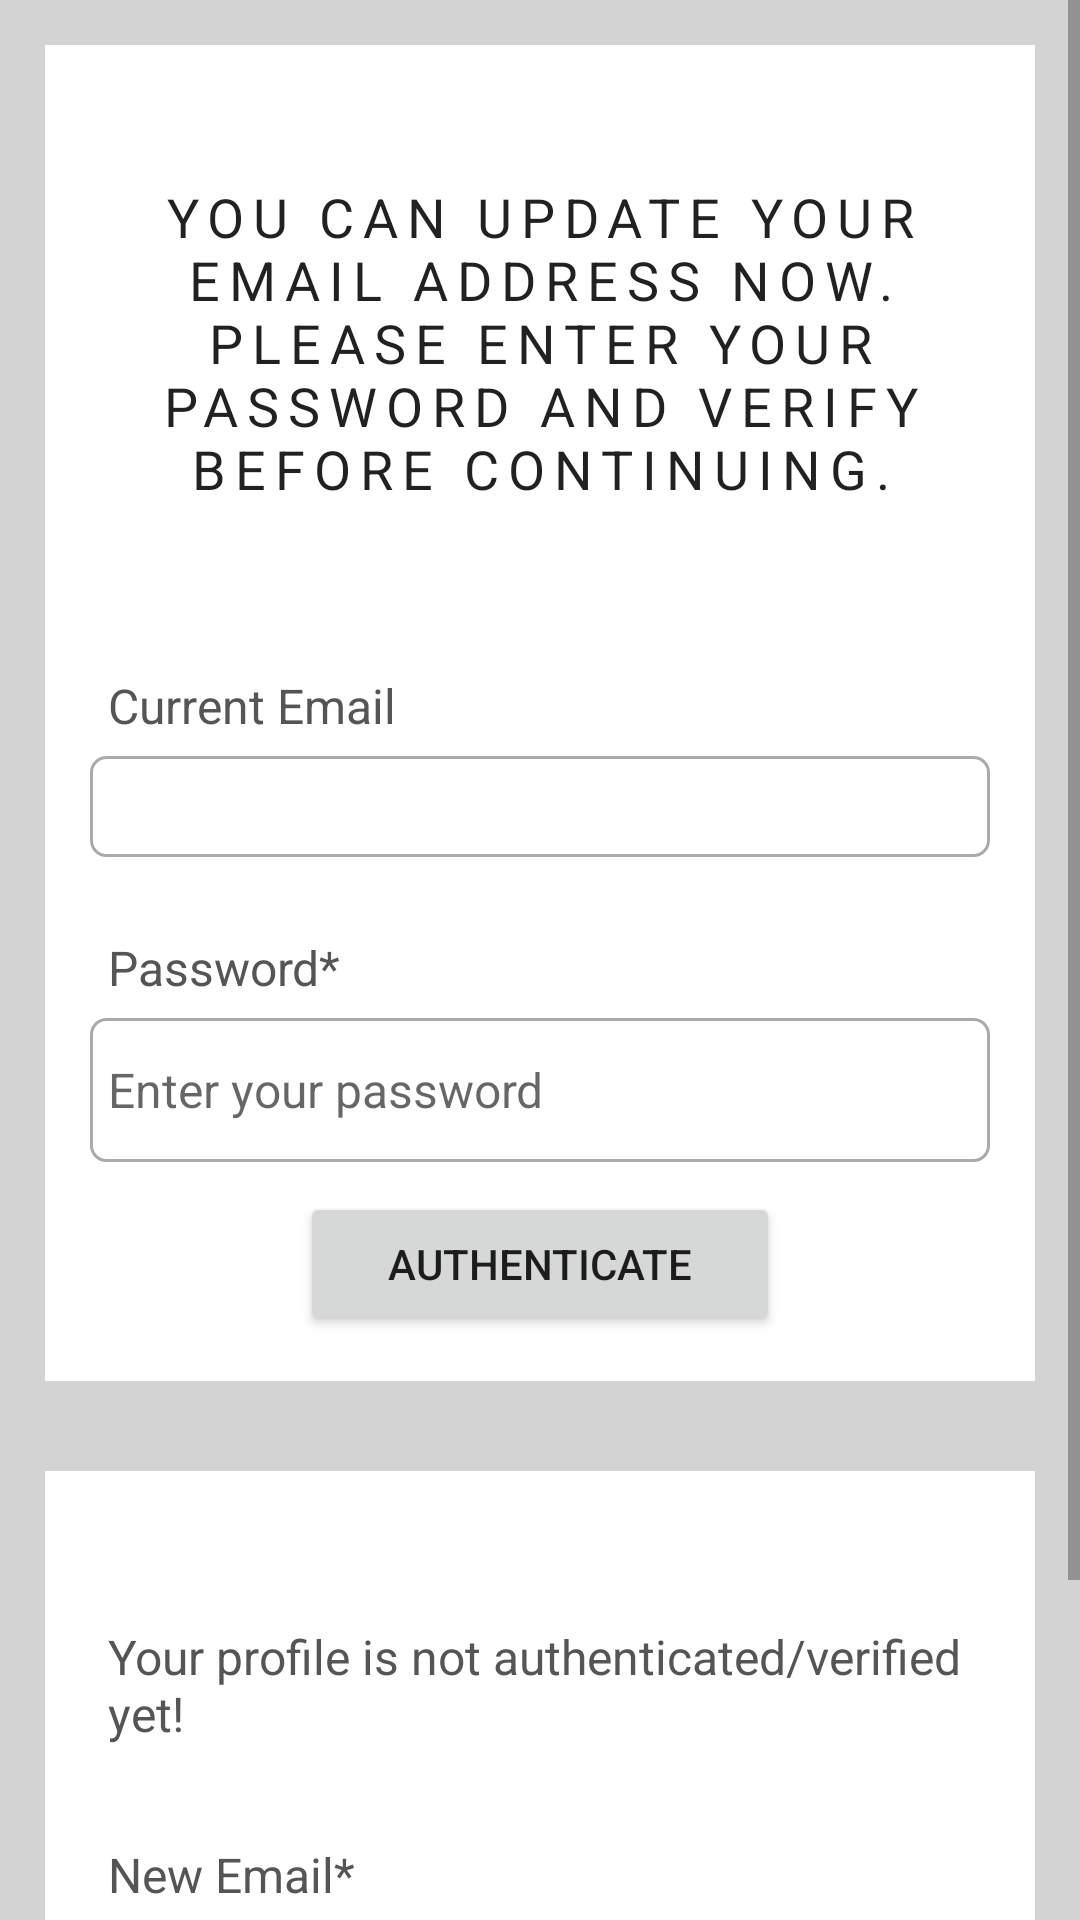

Here is an Android app screen rendered from its layout file. Give the layout XML and the strings, colors and styles it references.
<!-- AndroidManifest.xml: application theme Theme.StudentDormitoryFinder -->
<!-- res/layout/activity_update_email.xml -->
<?xml version="1.0" encoding="utf-8"?>
<ScrollView xmlns:android="http://schemas.android.com/apk/res/android"
    xmlns:app="http://schemas.android.com/apk/res-auto"
    xmlns:tools="http://schemas.android.com/tools"
    android:layout_width="match_parent"
    android:layout_height="match_parent"
    tools:context=".UpdateEmailActivity"
    android:background="@color/light_gray">

    <LinearLayout
        android:layout_width="match_parent"
        android:layout_height="wrap_content"
        android:orientation="vertical">

        <RelativeLayout
            android:layout_width="match_parent"
            android:layout_height="wrap_content"
            android:background="@color/white"
            android:padding="15dp"
            android:layout_margin="15dp"
            android:id="@+id/RL_email">

            <TextView
                android:layout_width="match_parent"
                android:layout_height="wrap_content"
                android:id="@+id/textView_update_email_head"
                android:layout_marginTop="30dp"
                android:text="You can update your email address now. Please enter your password and verify before continuing."
                android:textAlignment="center"
                android:textAppearance="@style/TextAppearance.MaterialComponents.Overline"
                android:textSize="18sp"/>

            <TextView
                android:layout_width="match_parent"
                android:layout_height="wrap_content"
                android:id="@+id/textView_update_email"
                android:layout_below="@id/textView_update_email_head"
                android:layout_marginTop="50dp"
                android:text="Current Email"
                android:padding="6dp"
                android:textColor="#555555"
                android:textSize="16sp"/>

            <TextView
                android:layout_width="match_parent"
                android:layout_height="wrap_content"
                android:id="@+id/textView_update_email_old"
                android:layout_below="@id/textView_update_email"
                android:background="@drawable/border"
                android:padding="6dp"
                android:textColor="#555555"
                android:textSize="16sp"/>

            <TextView
                android:layout_width="match_parent"
                android:layout_height="wrap_content"
                android:id="@+id/textView_update_email_verify_password"
                android:layout_below="@id/textView_update_email_old"
                android:layout_marginTop="20dp"
                android:text="Password*"
                android:padding="6dp"
                android:textColor="#555555"
                android:textSize="16sp"/>

            <EditText
                android:id="@+id/editText_update_email_verify_password"
                android:layout_width="match_parent"
                android:layout_height="wrap_content"
                android:layout_below="@id/textView_update_email_verify_password"
                android:background="@drawable/border"
                android:hint="Enter your password"
                android:inputType="textPassword"
                android:minHeight="48dp"
                android:padding="6dp"
                android:textSize="16sp" />

            <Button
                android:layout_width="match_parent"
                android:layout_height="wrap_content"
                android:id="@+id/button_authenticate_user"
                android:layout_below="@+id/editText_update_email_verify_password"
                android:text="Authenticate"
                android:layout_marginTop="10dp"
                android:layout_marginRight="70dp"
                android:layout_marginLeft="70dp"/>

            <ProgressBar
                android:layout_width="wrap_content"
                android:layout_height="wrap_content"
                android:id="@+id/progressBar"
                style="?android:attr/progressBarStyleLarge"
                android:layout_centerVertical="true"
                android:layout_centerHorizontal="true"
                android:elevation="10dp"
                android:visibility="gone">
            </ProgressBar>

        </RelativeLayout>

        <RelativeLayout
            android:layout_width="match_parent"
            android:layout_height="wrap_content"
            android:background="@color/white"
            android:layout_margin="15dp"
            android:padding="15dp"
            android:layout_below="@id/RL_email">

            <TextView
                android:layout_width="match_parent"
                android:layout_height="wrap_content"
                android:id="@+id/textView_update_email_authenticated"
                android:layout_marginTop="30dp"
                android:text="Your profile is not authenticated/verified yet!"
                android:padding="6dp"
                android:textColor="#555555"
                android:textSize="16sp"/>

            <TextView
                android:layout_width="match_parent"
                android:layout_height="wrap_content"
                android:id="@+id/textView_update_email_new"
                android:layout_below="@id/textView_update_email_authenticated"
                android:layout_marginTop="20dp"
                android:text="New Email*"
                android:padding="6dp"
                android:textColor="#555555"
                android:textSize="16sp"/>

            <EditText
                android:id="@+id/editText_update_email_new"
                android:layout_width="match_parent"
                android:layout_height="wrap_content"
                android:layout_below="@id/textView_update_email_new"
                android:background="@drawable/border"
                android:hint="Enter your new email"
                android:inputType="textEmailAddress"
                android:minHeight="48dp"
                android:padding="6dp"
                android:textSize="16sp" />

            <Button
                android:layout_width="match_parent"
                android:layout_height="wrap_content"
                android:id="@+id/button_update_email"
                android:layout_below="@+id/editText_update_email_new"
                android:text="Update Email"
                android:layout_marginTop="10dp"
                android:layout_marginRight="70dp"
                android:layout_marginLeft="70dp"/>

        </RelativeLayout>

    </LinearLayout>

</ScrollView>
<!-- resources referenced by this layout -->
<resources>
  <color name="light_gray">#D3D3D3</color>
  <color name="white">#FFFFFFFF</color>
  <!-- drawable border (drawable) -->
  <?xml version="1.0" encoding="utf-8"?>
  <shape xmlns:android="http://schemas.android.com/apk/res/android">
  
      
      <solid android:color="@color/white"/>
  
      
      <stroke android:width="1dp" android:color="#AAAAAA"/>
  
      
      <corners android:radius="5dp"/>
  </shape>
  <style name="Theme.StudentDormitoryFinder" parent="Theme.MaterialComponents.DayNight.DarkActionBar">
          
          <item name="colorPrimary">@color/purple_500</item>
          <item name="colorPrimaryVariant">@color/purple_700</item>
          <item name="colorOnPrimary">@color/white</item>
          
          <item name="colorSecondary">@color/teal_200</item>
          <item name="colorSecondaryVariant">@color/teal_700</item>
          <item name="colorOnSecondary">@color/black</item>
          
          <item name="android:statusBarColor">?attr/colorPrimaryVariant</item>
          
      </style>
  <color name="purple_500">#FF6200EE</color>
  <color name="purple_700">#FF3700B3</color>
  <color name="teal_200">#FF03DAC5</color>
  <color name="teal_700">#FF018786</color>
  <color name="black">#FF000000</color>
</resources>
